Labelled photos from "seam-pucker-dataset", an image-classification folder in khoindd2000/seam-pucker-dataset. The possible labels are: seam pucker level 1, seam pucker level 2, seam pucker level 3, seam pucker level 4, seam pucker level 5.

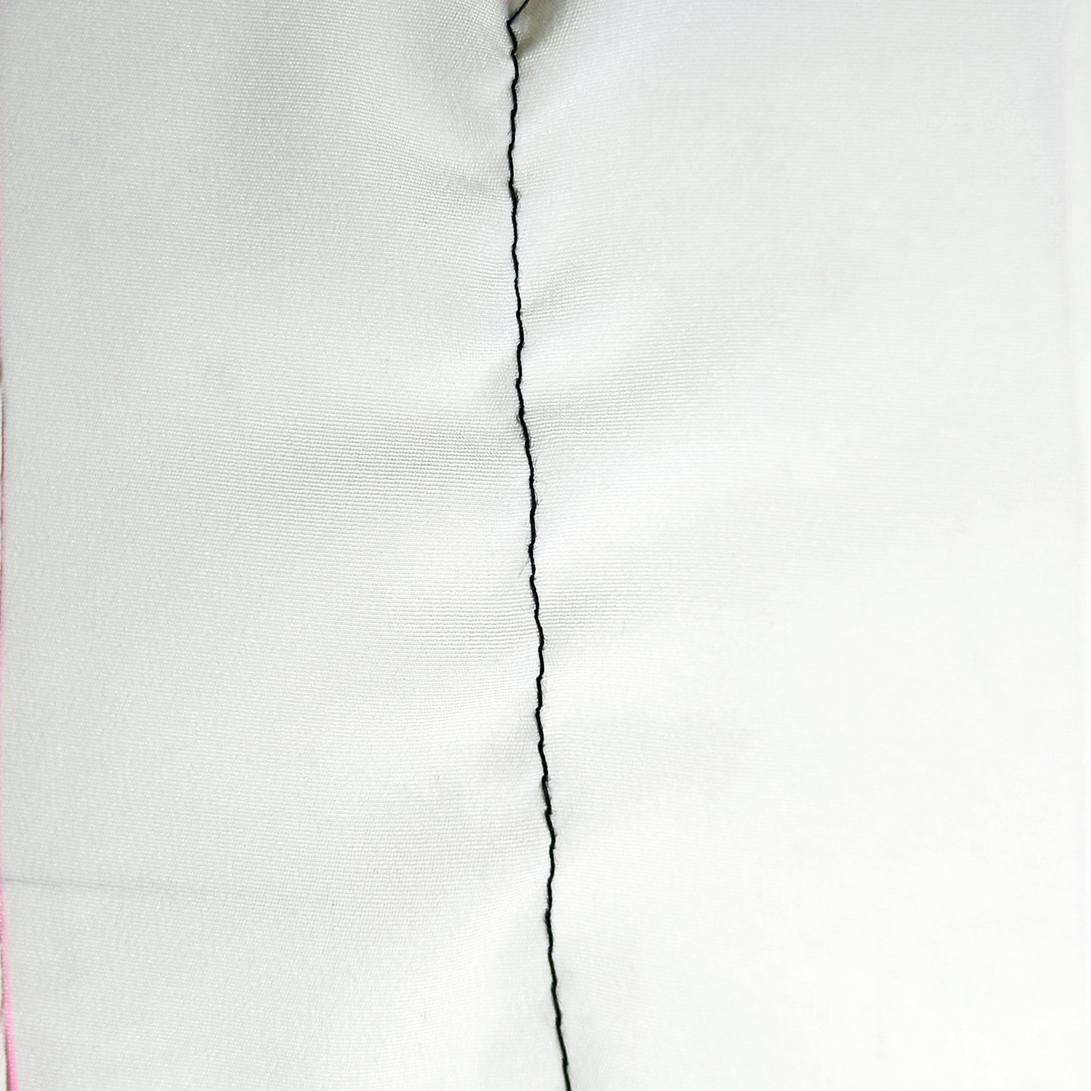
Label: seam pucker level 4

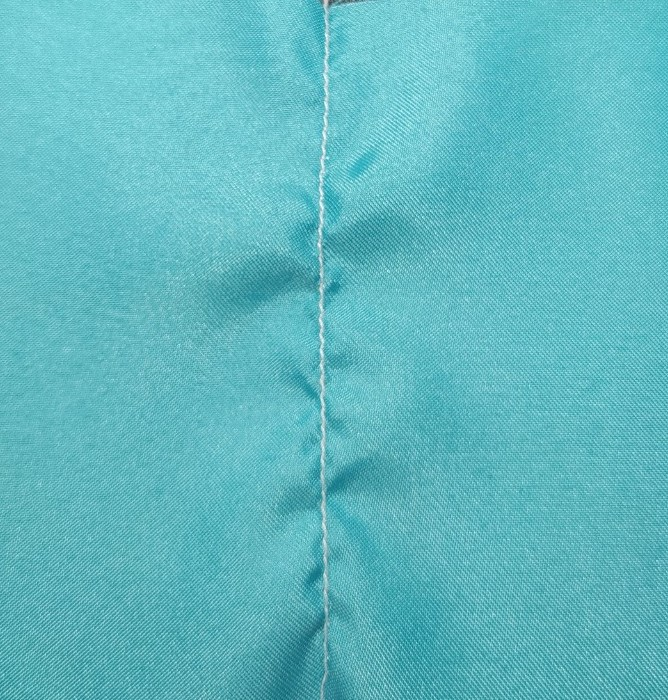
Label: seam pucker level 3

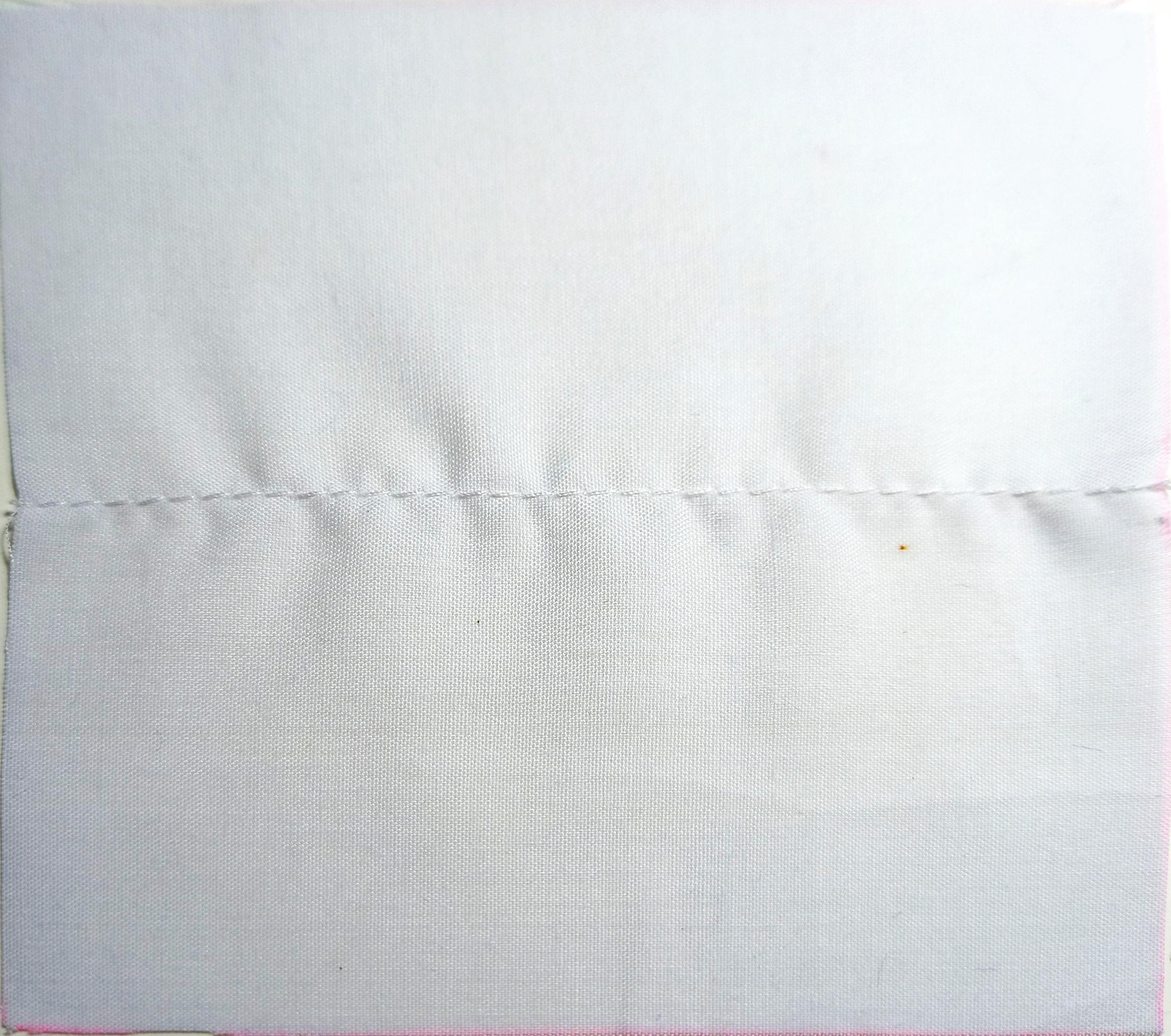
Label: seam pucker level 3

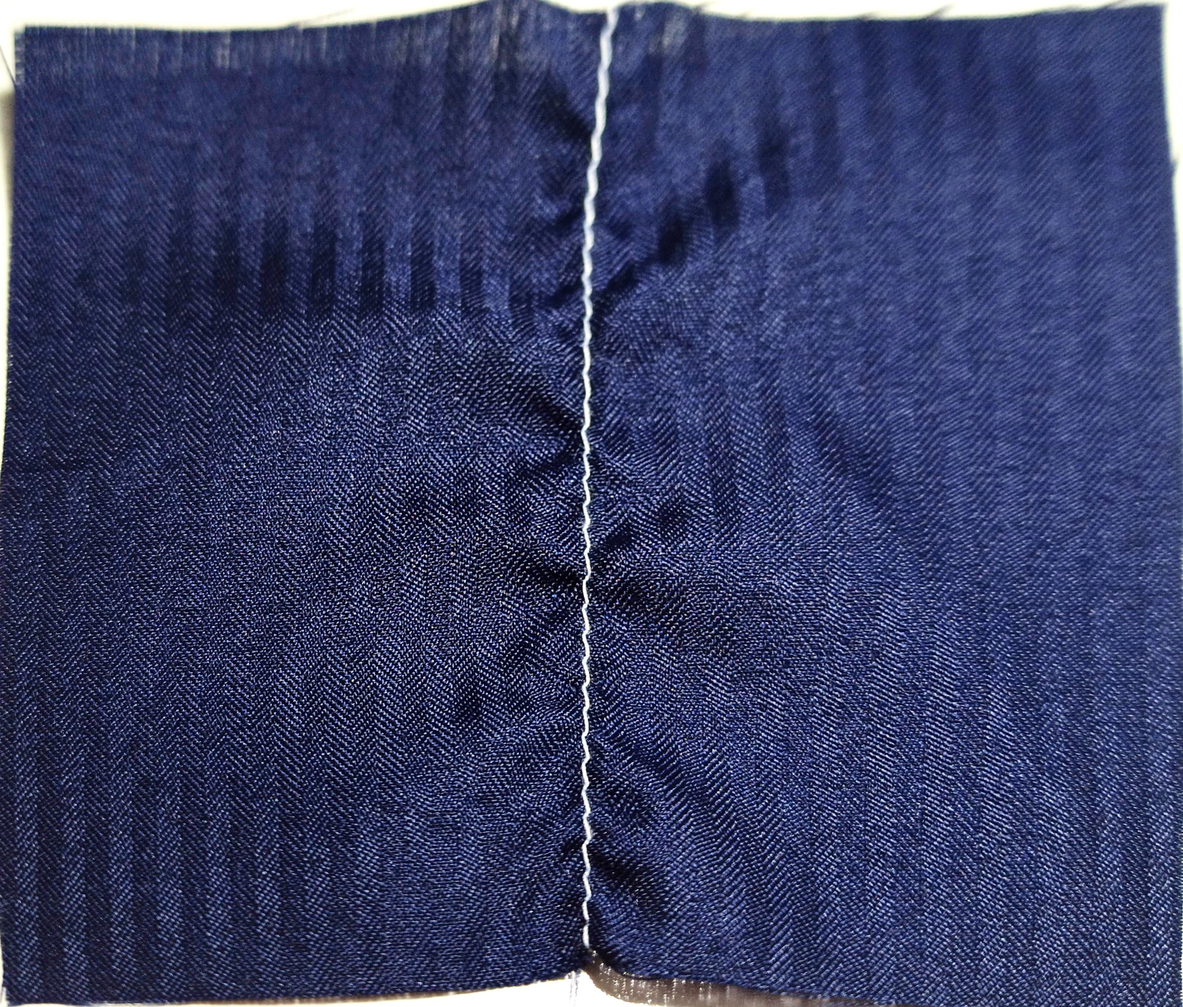
Label: seam pucker level 1

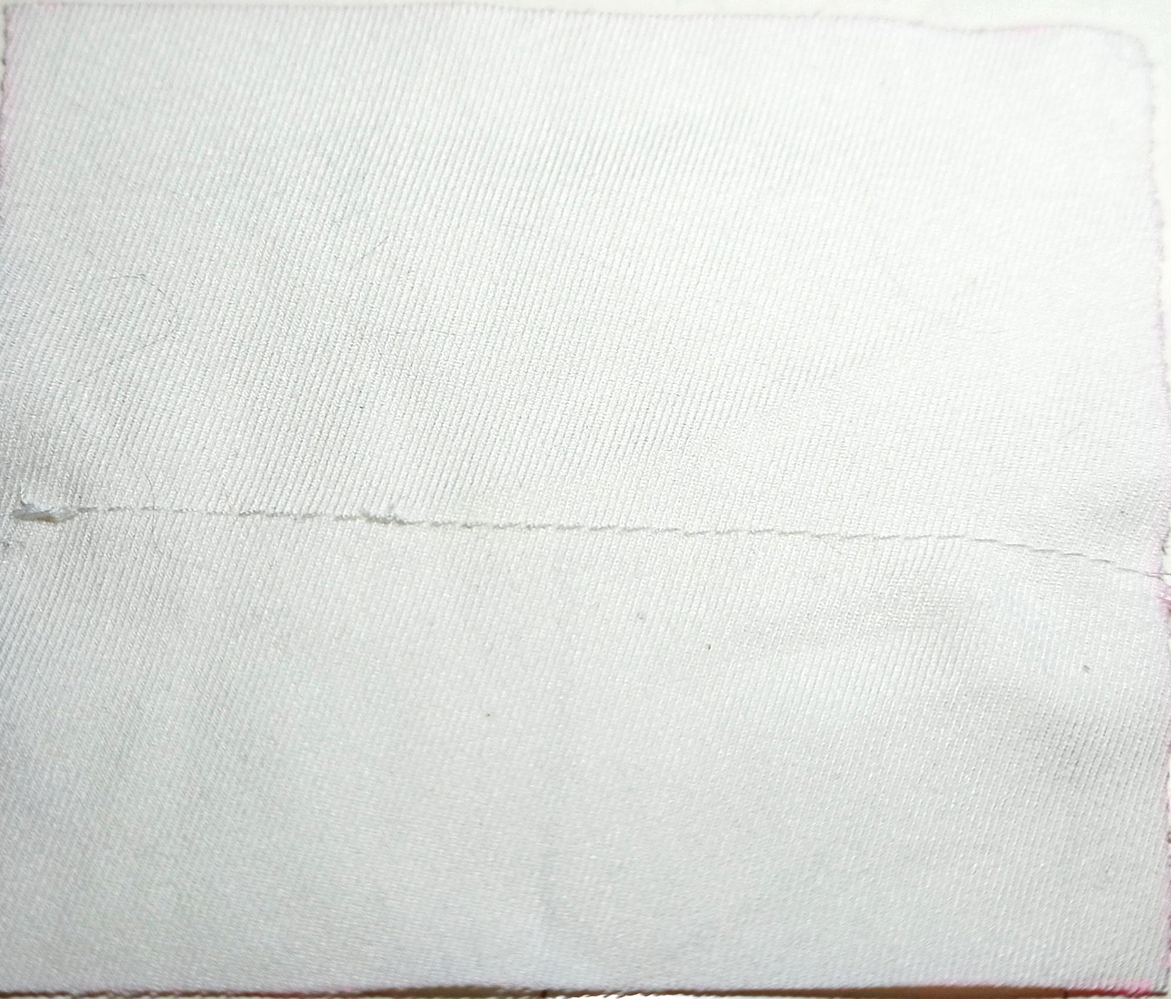
Label: seam pucker level 5

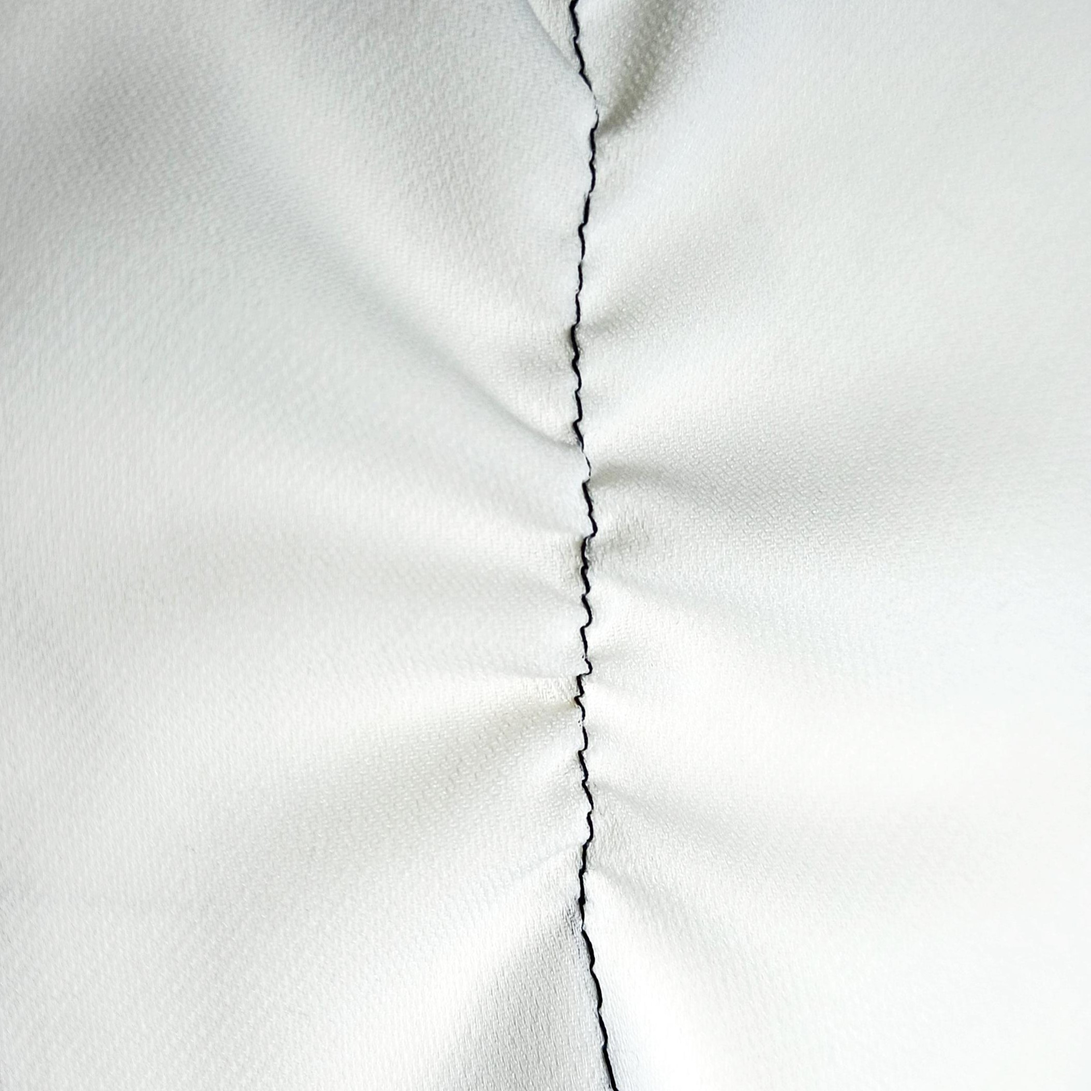
Label: seam pucker level 2
